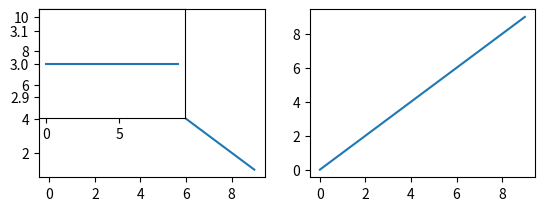

Recreate this plot in Python.
"""
https://matplotlib.org/3.1.0/api/axes_api.html#matplotlib-axes - Axes doc
https://matplotlib.org/3.1.0/api/_as_gen/matplotlib.figure.Figure.html#matplotlib.figure.Figure.add_subplot - basic add
https://matplotlib.org/3.1.0/api/_as_gen/matplotlib.figure.Figure.html#matplotlib.figure.Figure.add_axes - complex add
https://stackoverflow.com/questions/31726643/how-do-i-get-multiple-subplots-in-matplotlib
"""


import numpy as np
from matplotlib import pyplot as plt


"""
Axes is the most important Artist subclass. It has all of the juicy methods for plotting specific types of graphs
"""

def easy_way_to_add_axes():
    """
    Figure.add_subplot() with no arguments is the easiest way to add a single Axes to a figure. I can stack multiple Axes onto a figure with repeated
    calls of this method.
    - The index of a Subplot refers to its position within the specified grid. Indexes start at 1 (argh!). E.g. add_subplot(2, 2, 1) means add a Subplot with 2 rows and 2 columns
      and place the Subplot in the top left corner of the 2 x 2 square. The index cannot exceed the specified grid. E.g in the previous example, index
      >= 5 or index <= 0 would raise an Exception
    """
    my_figure = plt.figure()
    my_axes = my_figure.add_subplot() # equivalent to add_subplot(1, 1, 1): add a single axes with 1 row, 1 column, and an index of 1
    line = my_axes.plot(range(0, 10), range(10, 0, -1)) # create a Line2D instance and add it to <Axes>.lines. Also return a LIST of Line2D objects on the Axes
    print(line) # [<matplotlib.lines.Line2D object at 0x10dfe56a0>]
    print(line[0]) # Line2D(_line0)
    print(line[0] is my_axes.lines[0]) # True
    another_axes = my_figure.add_subplot()
    another_axes.plot(range(0, 10), np.full((10,), 5))
    plt.show()


def easy_way_with_grid_specification():
    fig = plt.figure()
    # This will make a tiny Axes in the top left corner of the Figure
    ax = fig.add_subplot(2, 2, 1)
    ax.plot(range(0, 10), range(10, 0, -1))
    ax = fig.add_subplot(2, 2, 2)
    ax.plot(range(0, 10), range(0, 10))
    ax = fig.add_subplot(3, 3, 1)
    ax.plot(range(0, 10), np.full((10,), 3))
    plt.show()



def complex_add_axes():
    """ <Figure>.add_axes() requires me to specify the exact location of the Axes in the Figure, or to pass an existing Axes object as an argument """
    fig = plt.figure()
    fig.add_axes()


if __name__ == "__main__":
    #easy_way_to_add_axes()
    easy_way_with_grid_specification()
    #complex_add_axes()